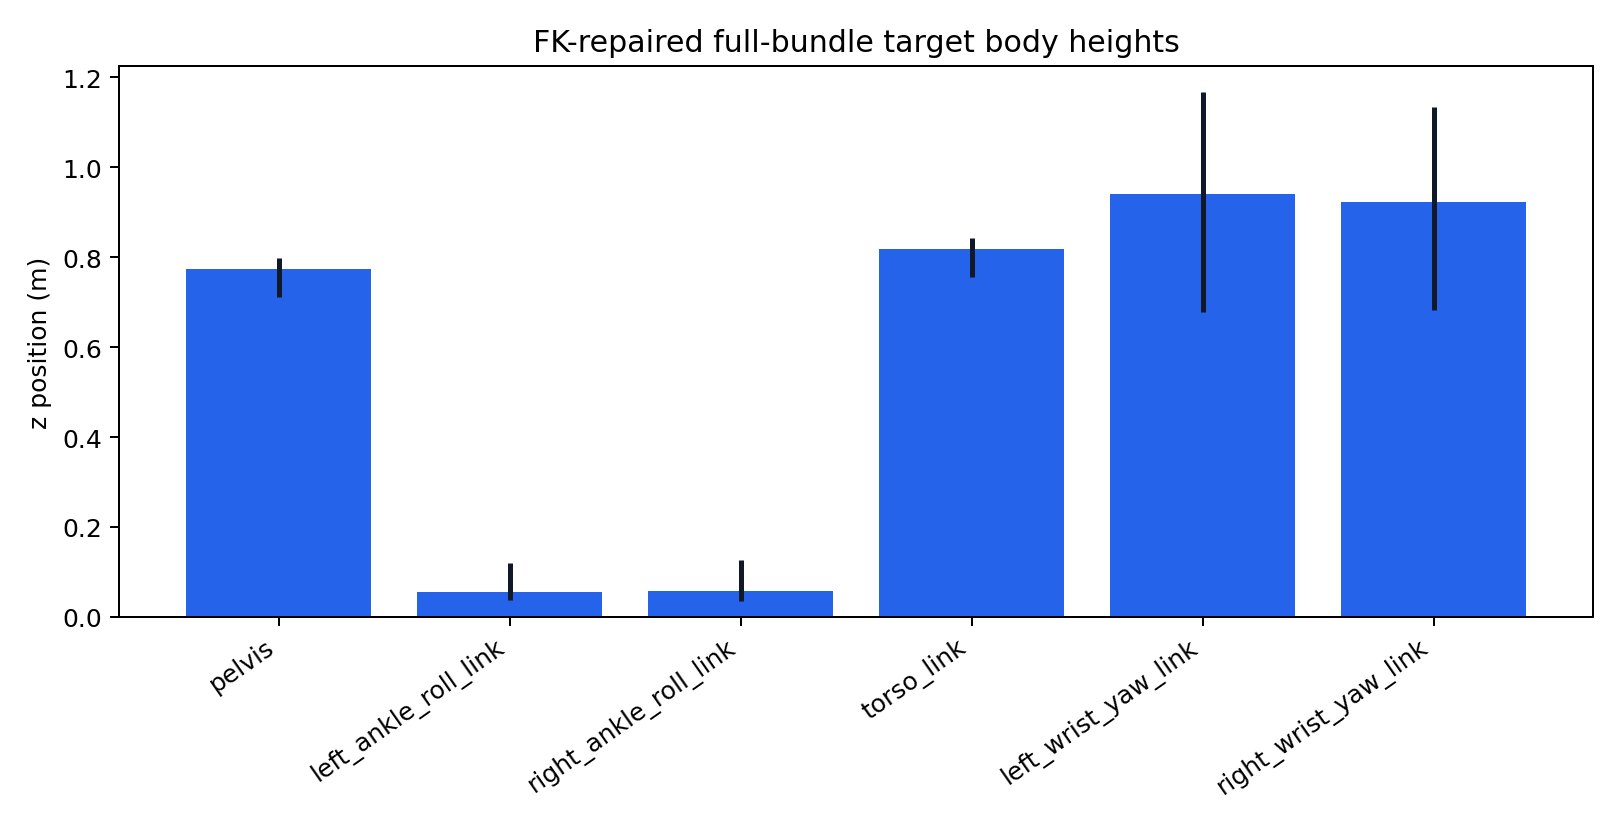

Values plotted in this chart, from the file beside it:
body_name, body_index, z_mean_m, z_min_m, z_p05_m, z_p50_m, z_p95_m, z_max_m
pelvis, 0, 0.7737, 0.1906, 0.7114, 0.7852, 0.799, 0.8226
left_ankle_roll_link, 7, 0.05472, 0.03212, 0.03689, 0.04489, 0.119, 0.4453
right_ankle_roll_link, 13, 0.05676, 0.02299, 0.0357, 0.04332, 0.127, 0.5937
torso_link, 16, 0.8175, 0.2117, 0.7551, 0.8291, 0.8426, 0.8664
left_wrist_yaw_link, 28, 0.9399, 0.1278, 0.677, 1.041, 1.167, 1.198
right_wrist_yaw_link, 36, 0.9239, 0.08193, 0.6815, 1.025, 1.135, 1.169
